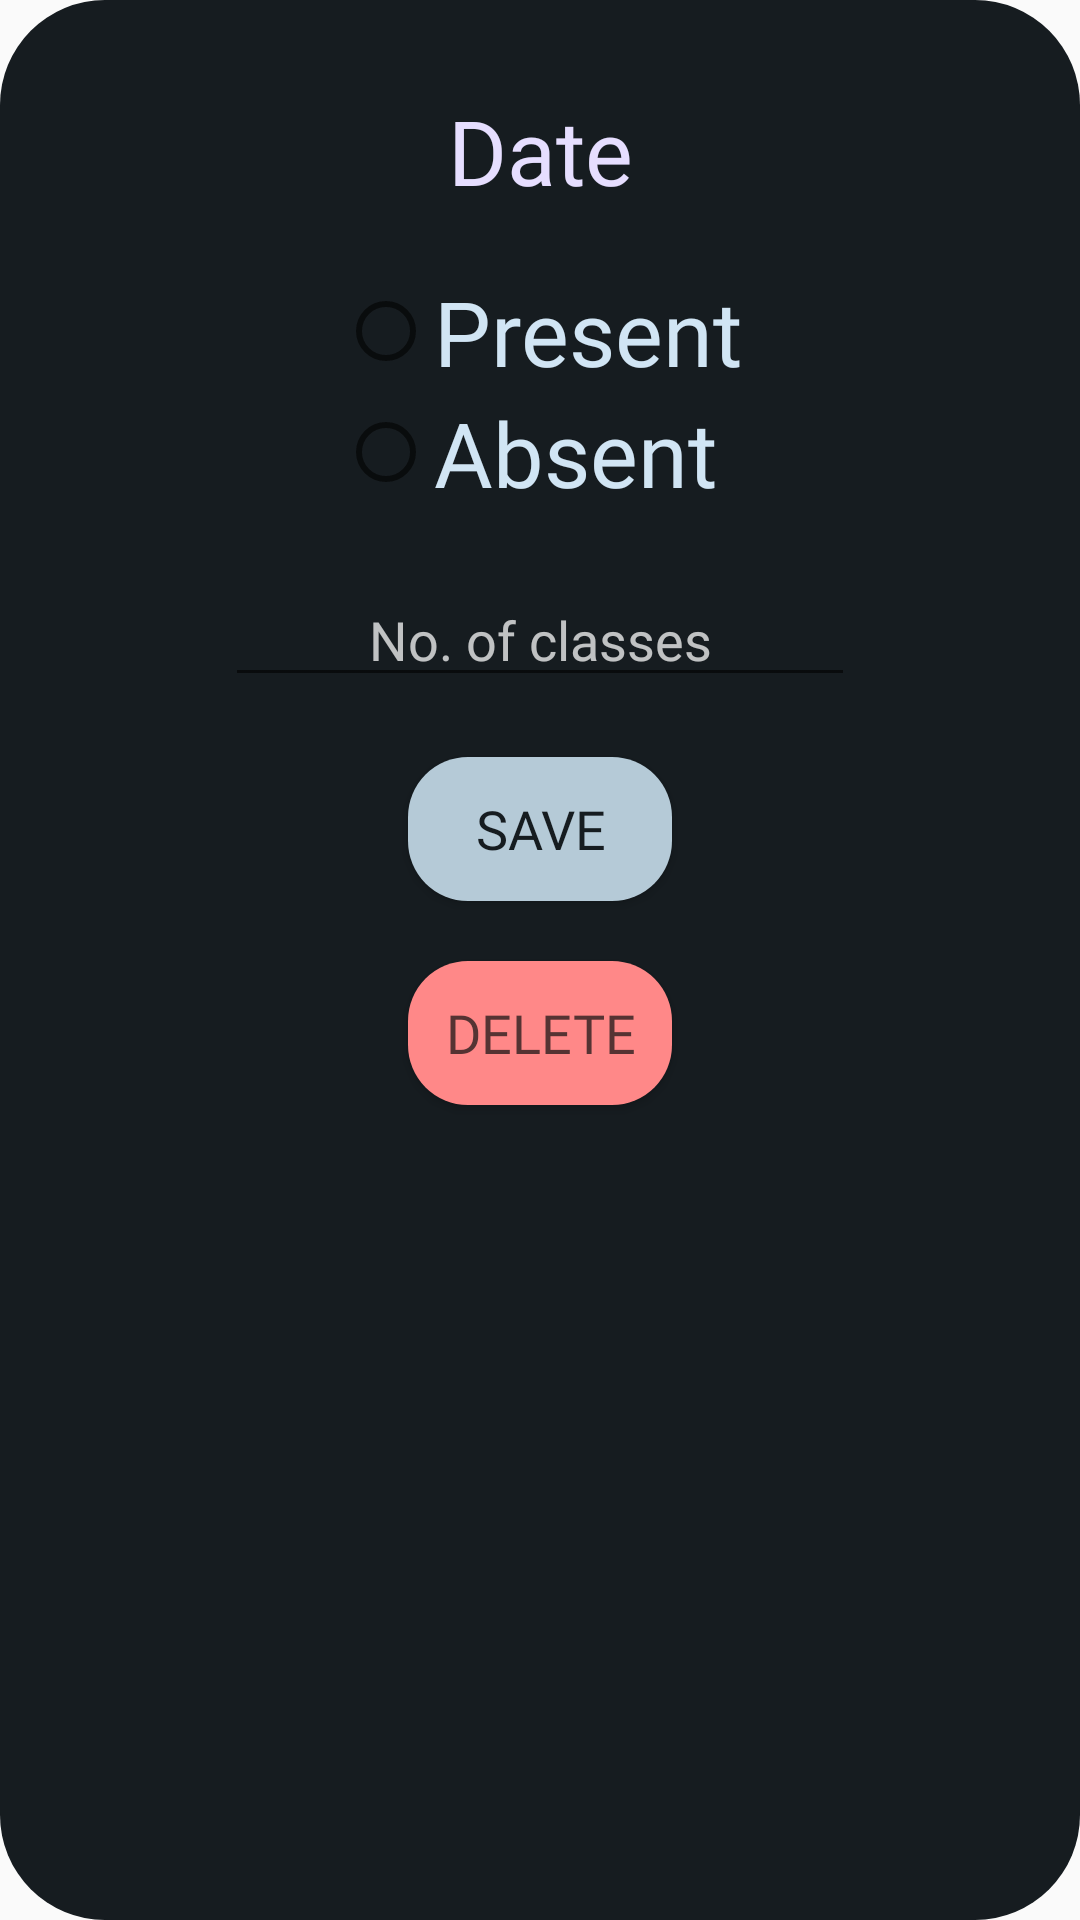

Reconstruct the res/layout file that produces this screen, plus the resources it refers to.
<!-- AndroidManifest.xml: application theme Theme.AcademEase -->
<!-- res/layout/set_attendance.xml -->
<?xml version="1.0" encoding="utf-8"?>
<androidx.constraintlayout.widget.ConstraintLayout xmlns:android="http://schemas.android.com/apk/res/android"
    xmlns:app="http://schemas.android.com/apk/res-auto"
    xmlns:tools="http://schemas.android.com/tools"
    android:layout_width="match_parent"
    android:layout_height="match_parent"
    android:background="@drawable/dark_layout_rounded">

    <RadioGroup
        android:id="@+id/radioGroup"
        android:layout_width="wrap_content"
        android:layout_height="wrap_content"
        android:layout_marginTop="20dp"
        app:layout_constraintEnd_toEndOf="parent"
        app:layout_constraintStart_toStartOf="parent"
        app:layout_constraintTop_toBottomOf="@+id/date_display">

        <RadioButton
            android:id="@+id/presentButton"
            android:layout_width="wrap_content"
            android:layout_height="wrap_content"
            android:fontFamily="@font/spacemono_bold"
            android:text="Present"
            android:textColor="@color/secondary_light"
            android:textSize="30sp" />

        <RadioButton
            android:id="@+id/absentButton"
            android:layout_width="wrap_content"
            android:layout_height="wrap_content"
            android:fontFamily="@font/spacemono_bold"
            android:text="Absent"
            android:textColor="@color/secondary_light"
            android:textSize="30sp" />
    </RadioGroup>

    <Button
        android:id="@+id/save_attendance"
        android:layout_width="wrap_content"
        android:layout_height="wrap_content"
        android:background="@drawable/new_button"
        android:layout_marginTop="20dp"
        android:fontFamily="@font/spacemono_regular"
        android:text=" Save "
        android:textColor="@color/neutral_alt_dark"
        android:textSize="18sp"
        app:layout_constraintEnd_toEndOf="parent"
        app:layout_constraintStart_toStartOf="parent"
        app:layout_constraintTop_toBottomOf="@+id/classes" />

    <TextView
        android:id="@+id/date_display"
        android:layout_width="wrap_content"
        android:layout_height="wrap_content"
        android:layout_marginTop="30dp"
        android:fontFamily="@font/spacemono_bold"
        android:text="Date"
        android:textColor="@color/tertiary_light"
        android:textSize="30sp"
        app:layout_constraintEnd_toEndOf="parent"
        app:layout_constraintStart_toStartOf="parent"
        app:layout_constraintTop_toTopOf="parent" />

    <Button
        android:id="@+id/del_day"
        android:layout_width="wrap_content"
        android:layout_height="wrap_content"
        android:layout_marginTop="20dp"
        android:background="@drawable/red1_rounded"
        android:fontFamily="@font/spacemono_regular"
        android:text=" DELETE "
        android:textSize="18sp"
        android:textColor="#553333"
        app:layout_constraintEnd_toEndOf="parent"
        app:layout_constraintStart_toStartOf="parent"
        app:layout_constraintTop_toBottomOf="@+id/save_attendance" />
    <Space
        app:layout_constraintEnd_toEndOf="parent"
        app:layout_constraintStart_toStartOf="parent"
        app:layout_constraintTop_toBottomOf="@+id/del_day"
        android:layout_width="0dp"
        android:layout_height="20dp" />

    <EditText
        android:id="@+id/classes"
        android:layout_width="wrap_content"
        android:layout_height="wrap_content"
        android:layout_marginTop="20dp"
        android:autofillHints="1"
        android:ems="10"
        android:hint="No. of classes"
        android:textColor="@color/secondary_light"
        android:textColorHint="#bbffffff"
        android:fontFamily="@font/spacemono_regular"
        android:textAlignment="center"
        android:inputType="number"
        app:layout_constraintEnd_toEndOf="parent"
        app:layout_constraintStart_toStartOf="parent"
        app:layout_constraintTop_toBottomOf="@+id/radioGroup" />
</androidx.constraintlayout.widget.ConstraintLayout>
<!-- resources referenced by this layout -->
<resources>
  <color name="neutral_alt_dark">#161C20</color>
  <color name="secondary_light">#D1E5F4</color>
  <color name="tertiary_light">#E6DEFF</color>
  <!-- drawable dark_layout_rounded (drawable) -->
  <?xml version="1.0" encoding="utf-8"?>
  <shape xmlns:android="http://schemas.android.com/apk/res/android">
      <solid android:color="@color/neutral_alt_dark"/>
      <corners android:radius="35dp"/>
  </shape>
  <!-- drawable new_button (drawable) -->
  <?xml version="1.0" encoding="utf-8"?>
  <shape xmlns:android="http://schemas.android.com/apk/res/android">
      <solid
          android:color="@color/secondary_not_so_light"></solid>
      <corners
          android:topLeftRadius="20dp"
          android:topRightRadius="20dp"
          android:bottomLeftRadius="20dp"
          android:bottomRightRadius="20dp"></corners>
  </shape>
  <!-- drawable red1_rounded (drawable) -->
  <?xml version="1.0" encoding="utf-8"?>
  <shape xmlns:android="http://schemas.android.com/apk/res/android">
      <solid
          android:color="#ff8888"></solid>
      <corners
          android:topLeftRadius="20dp"
          android:topRightRadius="20dp"
          android:bottomLeftRadius="20dp"
          android:bottomRightRadius="20dp"></corners>
  </shape>
  <style name="Theme.AcademEase" parent="Base.Theme.AcademEase" />
  <color name="secondary_not_so_light">#B5CAD7</color>
  <style name="Base.Theme.AcademEase" parent="Theme.AppCompat.DayNight.NoActionBar">
          
          
      </style>
</resources>
